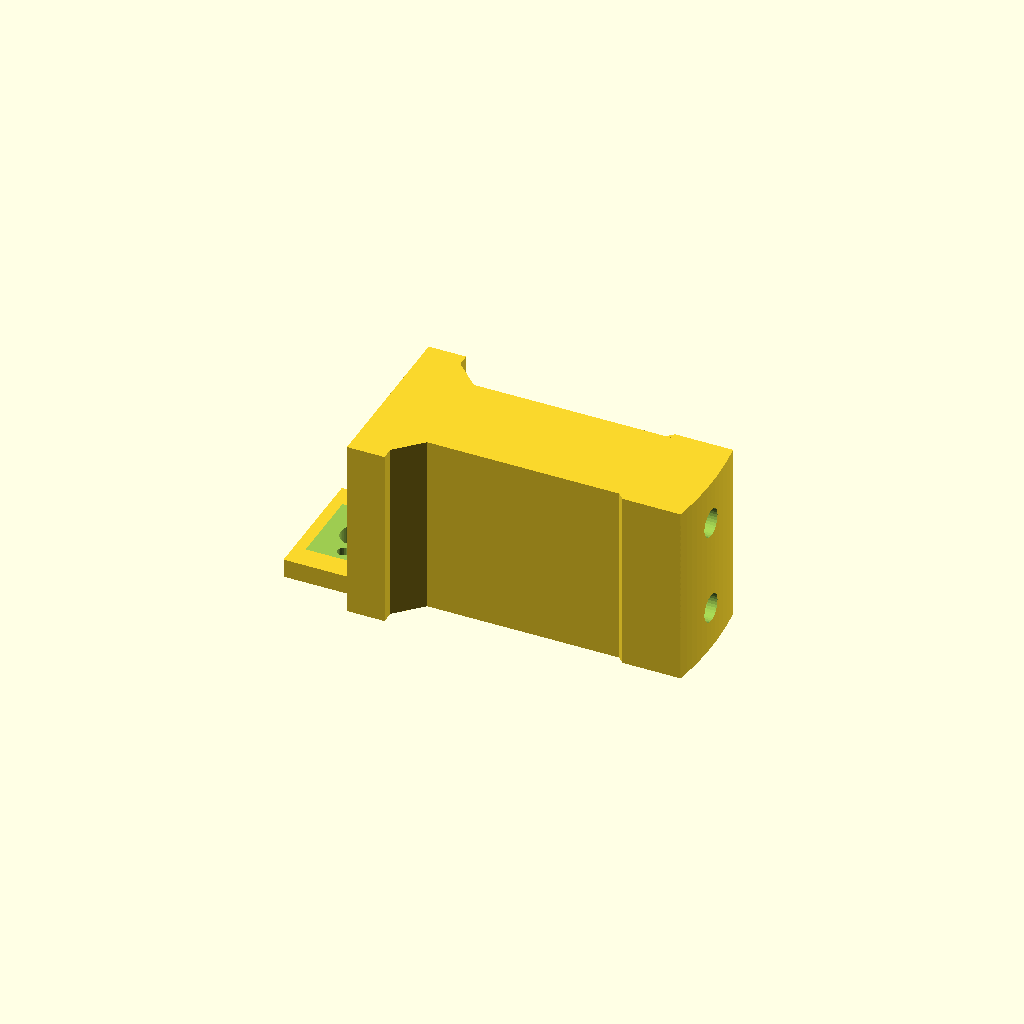
Cell 1: the model at its default parameters.
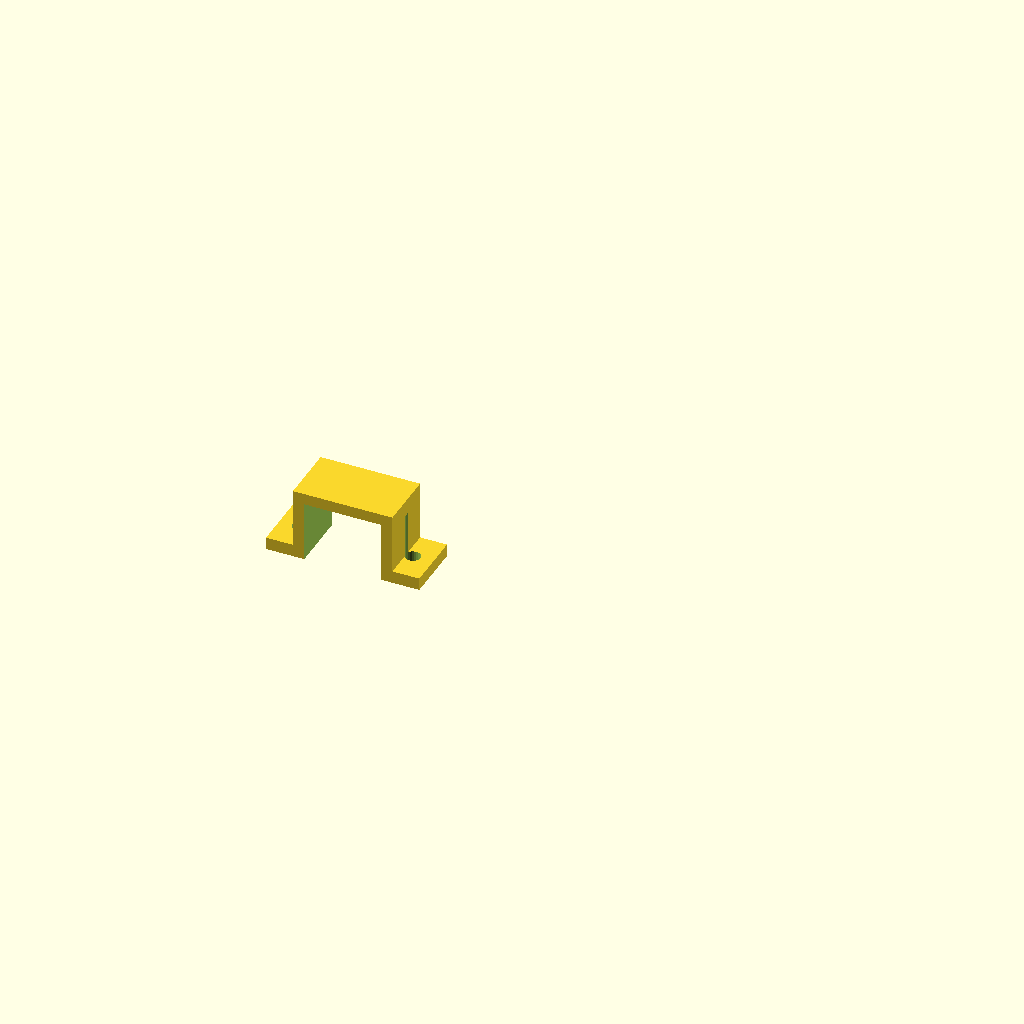
Cell 2: part = "strap" (everything else at default).
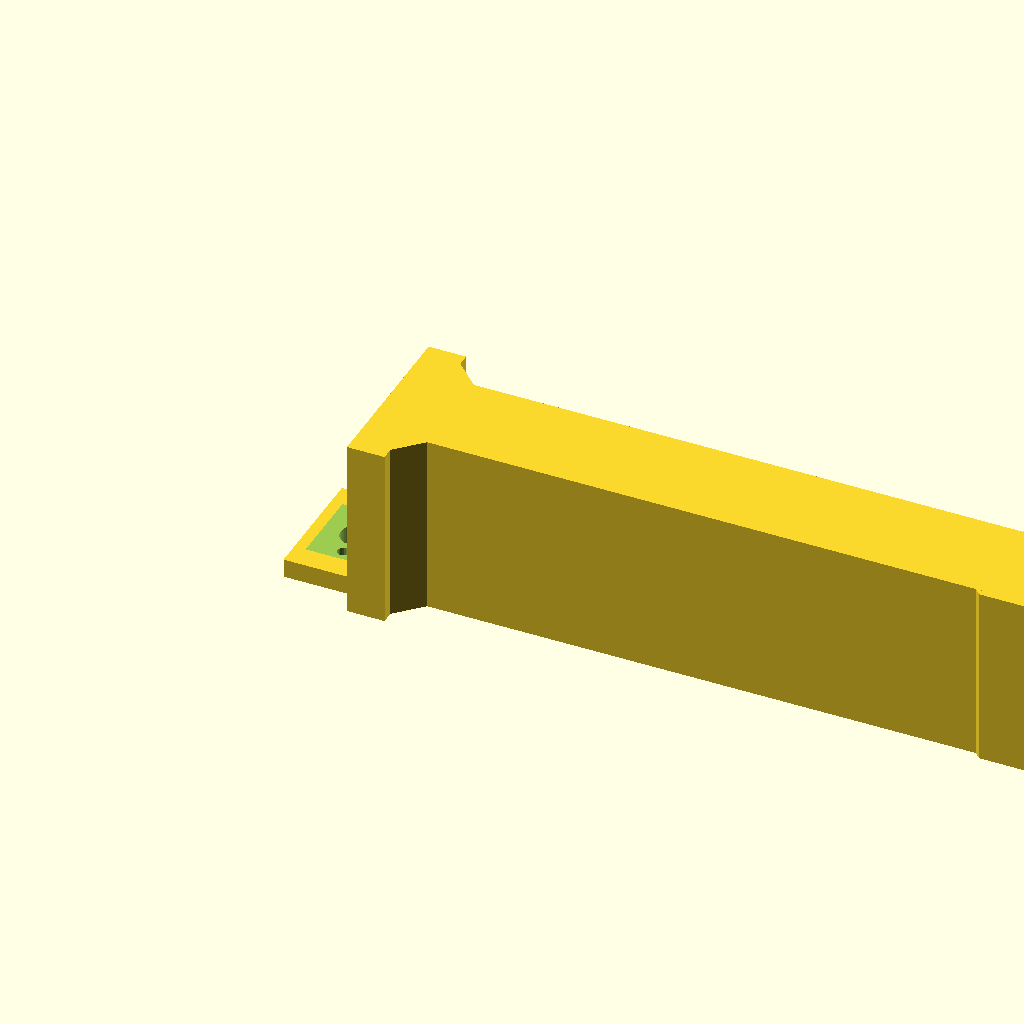
Cell 3 — Ri set to 114, the other parameters unchanged.
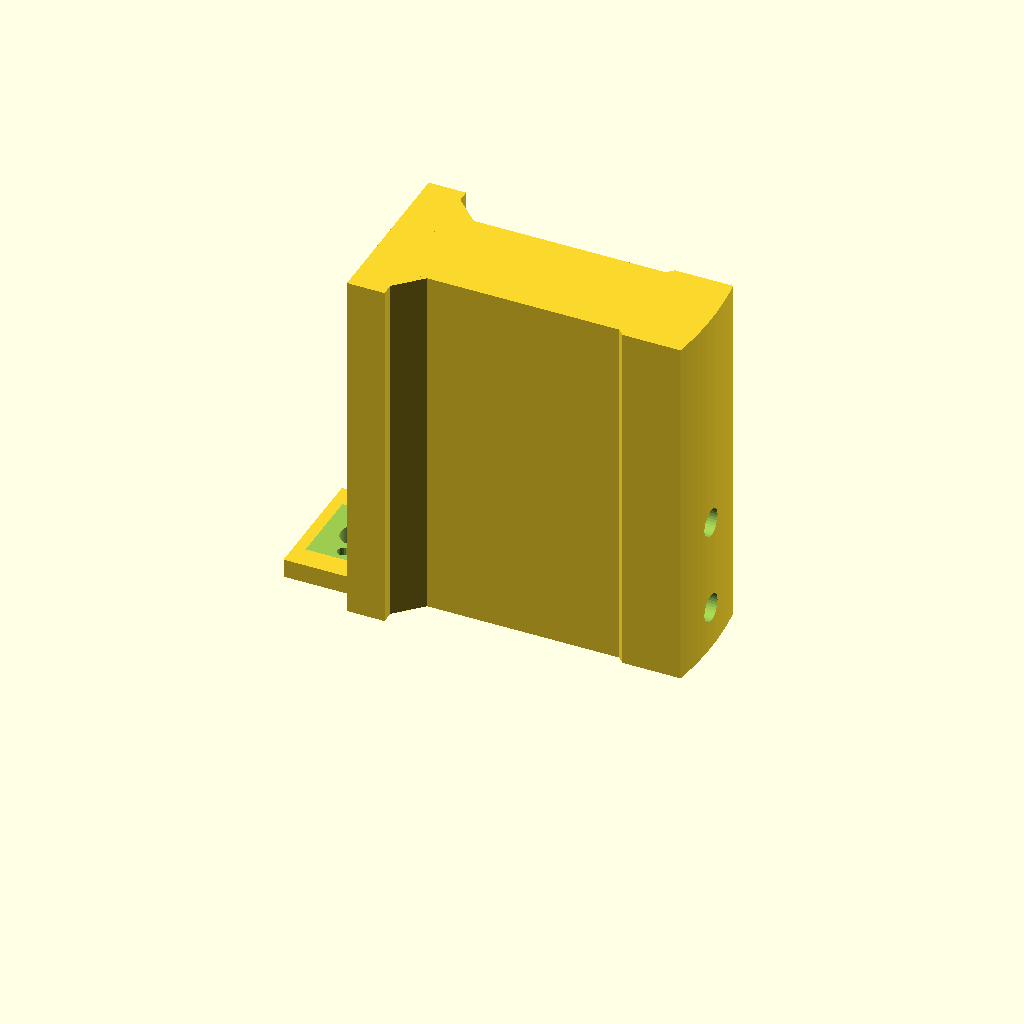
Cell 4: arm_h = 58 (everything else at default).
One fixed orthographic camera (rotation 55°, 0°, 25°; colour scheme Cornfield) for every cell.
Source of the model, cad/src/downhill_crown.scad:
// =====================================================================
// Downhill Dispatcher — motor ARM v1 (replaces the end cap / motor bar)
// ---------------------------------------------------------------------
// Testing feedback: the N20 wobbled in the zip-tie cradle and the cap
// closed the top. v8 exits objects through the open top of the shell, so
// the motor now hangs off ONE stiff arm bolted to the shell backbone:
//
//   box beam  : 16 x 29 mm closed box (2 mm walls), backbone -> centre
//   end block : bears on the backbone's inside face; 2x M3x6x5 heat-set
//               inserts take 2x M3x8 screws through the backbone pad from
//               OUTSIDE (easy to reach)
//   T-head    : vertical plate at the shaft; the Waveshare N20 bracket
//               clamps the gearbox flat against it. 2x M2x4x3.2 heat-set
//               inserts, M2x6 screws (factory screws are smaller than M2)
//   shelf     : 3 mm floor under the gearbox face (motor can't slide down),
//               optional M1.6 face screws into the gearbox
//   Gearbox face stays at z = 10 above the auger top, so every coupler
//   (v4, mid, v5) still lines up: shaft tip at z = 0.
//
//   strap     : printed copy of the factory bracket, in case its hole
//               spacing doesn't match brk_cc. Same screws.
//
// Frame: z = 0 is the TOP FACE of the upper auger piece. The arm points
// along +X in its own frame; the assembly rotates it to arm_a (shell v8).
// Prints UPRIGHT as exported: every bottom face sits on z = arm_zb, so the
// shelf, beam, T-head and block all start on the bed. No supports (the
// box top is a 12 mm bridge).
// CLI: openscad -D 'part="arm"' -o motor_arm.stl downhill_crown.scad
// =====================================================================

part = "arm"; // [arm, strap, assembly, section]

/* [Shell v8 (downhill_shell.scad)] */
Ri      = 57;          // bore radius
arm_zb  = 7;           // arm underside above the auger top
arm_h   = 29;          // -> backbone top at 36
screw_dz = [7, 22];    // M3 screws above the underside (match shell arm_screw_dz)

/* [Waveshare N20 (DCGM-N20-12V-EN-200RPM)] */
motor_w   = 12.0;      // across the round ends
motor_d   = 10.0;      // across the flats
gear_len  = 9.0;
can_len   = 15.0;
enc_len   = 10.0;      // encoder board + connector (verify)
shaft_len = 10.0;
shaft_d   = 3.0;
face_screw_spacing = 9.0;

/* [Bracket (factory: 25.0 over the ears, 11.6 tall, 11.7 inside)] */
brk_cc    = 18.0;      // hole centre-to-centre. VERIFY: outer-edge-to-outer-edge minus one hole dia
brk_len   = 9.5;       // bracket length along the motor axis (verify)
brk_z     = 4.5;       // bracket centre above the gearbox face (middle of the gearbox)
m2_ins_d  = 3.0;       // M2x4x3.2 insert hole
m2_ins_l  = 4.6;
m2_clear  = 2.4;

/* [Arm] */
face_z    = 10;        // gearbox face above the auger top (fixed: couplers)
th_t      = 6.0;       // T-head plate
th_w      = 28;        // T-head width
box_w     = 16;        // box beam width
box_t     = 2.0;       // box walls
blk_d     = 10;        // end block depth (radial)
blk_w     = 18;        // end block width (fits the 20 mm pad)
shelf_t   = 3;
m3_ins_d  = 4.5;       // M3x6x5 insert hole
m3_ins_l  = 6.5;
face_screws = true;
face_screw_d = 1.9;    // M1.6 clearance
face_head_d  = 3.4;
face_head_h  = 1.4;
boss_hole = 5.0;       // gearbox bushing clearance

$fn = 64;

// ------------------------------ derived -------------------------------
x_th  = motor_d/2;                     // T-head face (motor flat sits on it)
x_th1 = x_th + th_t;
x_blk1 = Ri - 0.3;                     // block outer face (concave on Ri)
x_blk0 = x_blk1 - blk_d;
z0 = arm_zb;  z1 = arm_zb + arm_h;
zb = face_z + brk_z;                   // bracket / insert height

echo(str("ARM: underside z ", z0, " (coupler boss top 6), top z ", z1, ", gearbox face z ", face_z,
         ", motor back ~z ", face_z + gear_len + can_len + enc_len));
echo(str("Bracket inserts M2 at y = +-", brk_cc/2, ", z = ", zb, ".  Box beam ", x_th1, "..", x_blk0, " mm"));
assert(face_z - shelf_t == arm_zb, "shelf underside must be the print bed (= arm underside)");
assert(brk_cc/2 + m2_ins_d/2 + 1.5 < th_w/2, "T-head too narrow for the bracket");
assert(zb + 1.6 + 1 < z1, "insert above the arm top");

// ------------------------------ arm -----------------------------------
module arm() {
    difference() {
        union() {
            // T-head
            translate([x_th, -th_w/2, z0]) cube([th_t, th_w, arm_h]);
            // shelf under the gearbox
            translate([-motor_d/2 - 2, -th_w/2 + 4, z0]) cube([x_th1 + motor_d/2 + 2, th_w - 8, shelf_t]);
            // box beam (outer)
            translate([x_th1 - 0.01, -box_w/2, z0]) cube([x_blk0 - x_th1 + 0.02, box_w, arm_h]);
            // 45 deg flares where the beam meets the T-head and the block (stiff roots)
            for (s = [-1,1]) {
                hull() {
                    translate([x_th1 - 0.01, s > 0 ? box_w/2 - 0.01 : -th_w/2 + 2, z0]) cube([0.01, th_w/2 - box_w/2 - 2 + 0.01, arm_h]);
                    translate([x_th1 + th_w/2 - box_w/2 - 2, s > 0 ? box_w/2 - 0.01 : -box_w/2, z0]) cube([0.01, 0.01, arm_h]);
                }
                hull() {
                    translate([x_blk0, s > 0 ? box_w/2 - 0.01 : -blk_w/2, z0]) cube([0.01, blk_w/2 - box_w/2 + 0.01, arm_h]);
                    translate([x_blk0 - (blk_w/2 - box_w/2), s > 0 ? box_w/2 - 0.01 : -box_w/2, z0]) cube([0.01, 0.01, arm_h]);
                }
            }
            // end block, outer face concave on the bore
            intersection() {
                translate([x_blk0, -blk_w/2, z0]) cube([blk_d, blk_w, arm_h]);
                translate([0,0,z0 - 1]) cylinder(r = x_blk1, h = arm_h + 2, $fn = 240);
            }
        }
        // box hollow (open bottom would print fine too, but closed is stiffer)
        translate([x_th1 + 3, -box_w/2 + box_t, z0 + box_t]) cube([x_blk0 - x_th1 - 6, box_w - 2*box_t, arm_h - 2*box_t]);
        // motor clearance: keep the space in front of the T-head clear above the shelf
        translate([-motor_d/2 - 0.2, -motor_w/2 - 0.3, face_z]) cube([motor_d + 0.2 - 0.01, motor_w + 0.6, 50]);
        // gearbox bushing + face screws through the shelf
        translate([0,0,z0 - 1]) cylinder(d = boss_hole, h = shelf_t + 2, $fn = 40);
        if (face_screws) for (s = [-1,1]) translate([0, s*face_screw_spacing/2, z0 - 1]) {
            cylinder(d = face_screw_d, h = shelf_t + 2, $fn = 20);
            cylinder(d = face_head_d, h = 1 + face_head_h, $fn = 24);
        }
        // bracket inserts (M2) in the T-head, from the motor side
        for (s = [-1,1]) translate([x_th - 0.01, s*brk_cc/2, zb]) rotate([0,90,0]) cylinder(d = m2_ins_d, h = m2_ins_l, $fn = 24);
        // backbone screws: M3 inserts in the end block, from the outer face
        for (dz = screw_dz) translate([x_blk1 + 1, 0, z0 + dz]) rotate([0,-90,0]) cylinder(d = m3_ins_d, h = m3_ins_l + 1, $fn = 32);
    }
}

// ------------------------------ printed strap --------------------------
// copy of the factory bracket: U over the gearbox, two ears with M2 clearance
module strap() {
    u_w = motor_w + 0.3; u_d = motor_d - 0.3;   // slight squeeze across the flats
    t = 1.8; ear = 6.5; et = 2.0;
    difference() {
        union() {
            translate([-u_w/2 - t, -brk_len/2, 0]) cube([u_w + 2*t, brk_len, u_d + t]);
            hull() for (s = [-1,1]) translate([s*brk_cc/2, 0, 0]) cylinder(d = ear, h = et, $fn = 40);
            hull() for (s = [-1,1]) translate([s*brk_cc/2, 0, 0]) translate([-ear/2, -brk_len/2, 0]) cube([ear, brk_len, et]);
        }
        translate([-u_w/2, -brk_len/2 - 1, -1]) cube([u_w, brk_len + 2, u_d + 1]);
        for (s = [-1,1]) translate([s*brk_cc/2, 0, -1]) cylinder(d = m2_clear, h = 10, $fn = 24);
    }
}

// ------------------------------ assembly ------------------------------
module dummy_motor() {
    color("Gainsboro") translate([-motor_d/2, -motor_w/2, face_z]) cube([motor_d, motor_w, gear_len]);
    color("Silver") translate([0,0,face_z + gear_len]) linear_extrude(can_len) intersection() { circle(d = motor_w); square([motor_d, motor_w], center = true); }
    color("Black") translate([-motor_d/2 - 3, -9, face_z + gear_len + can_len]) cube([motor_d + 3, 18, 1.6]);
    color("White") translate([-motor_d/2 - 3, -6, face_z + gear_len + can_len + 1.6]) cube([6, 12, 6]);
    color("Silver") translate([0,0,face_z - shaft_len]) cylinder(d = shaft_d, h = shaft_len, $fn = 24);
}
// strap frame: x = along the ears, y = motor axis, z = out of the ear plane
module bracket_in_place() color("White")
    translate([x_th, 0, zb]) multmatrix([[0,0,-1,0],[1,0,0,0],[0,1,0,0],[0,0,0,1]]) strap();
module assembly() {
    color("Gold") arm();
    dummy_motor();
    bracket_in_place();
    color("SteelBlue", 0.25) difference() { translate([0,0,-40]) cylinder(r = Ri + 2, h = 40 + z1); translate([0,0,-41]) cylinder(r = Ri, h = 100); }
}

if (part == "arm")      translate([0,0,-z0]) arm();                // upright, underside on the bed
if (part == "strap")    strap();                                     // ears down
if (part == "assembly") assembly();
if (part == "section")  difference() { assembly(); translate([-100,0,-50]) cube(200); }
Parameter table extracted from the source (name, type, default, range or options):
part: string, default "arm", options "arm", "strap", "assembly", "section"
Ri: number, default 57
arm_zb: number, default 7
arm_h: number, default 29
screw_dz: vector, default [7, 22]
motor_w: number, default 12
motor_d: number, default 10
gear_len: number, default 9
can_len: number, default 15
enc_len: number, default 10
shaft_len: number, default 10
shaft_d: number, default 3
face_screw_spacing: number, default 9
brk_cc: number, default 18
brk_len: number, default 9.5
brk_z: number, default 4.5
m2_ins_d: number, default 3
m2_ins_l: number, default 4.6
m2_clear: number, default 2.4
face_z: number, default 10
th_t: number, default 6
th_w: number, default 28
box_w: number, default 16
box_t: number, default 2
blk_d: number, default 10
blk_w: number, default 18
shelf_t: number, default 3
m3_ins_d: number, default 4.5
m3_ins_l: number, default 6.5
face_screws: bool, default true
face_screw_d: number, default 1.9
face_head_d: number, default 3.4
face_head_h: number, default 1.4
boss_hole: number, default 5
